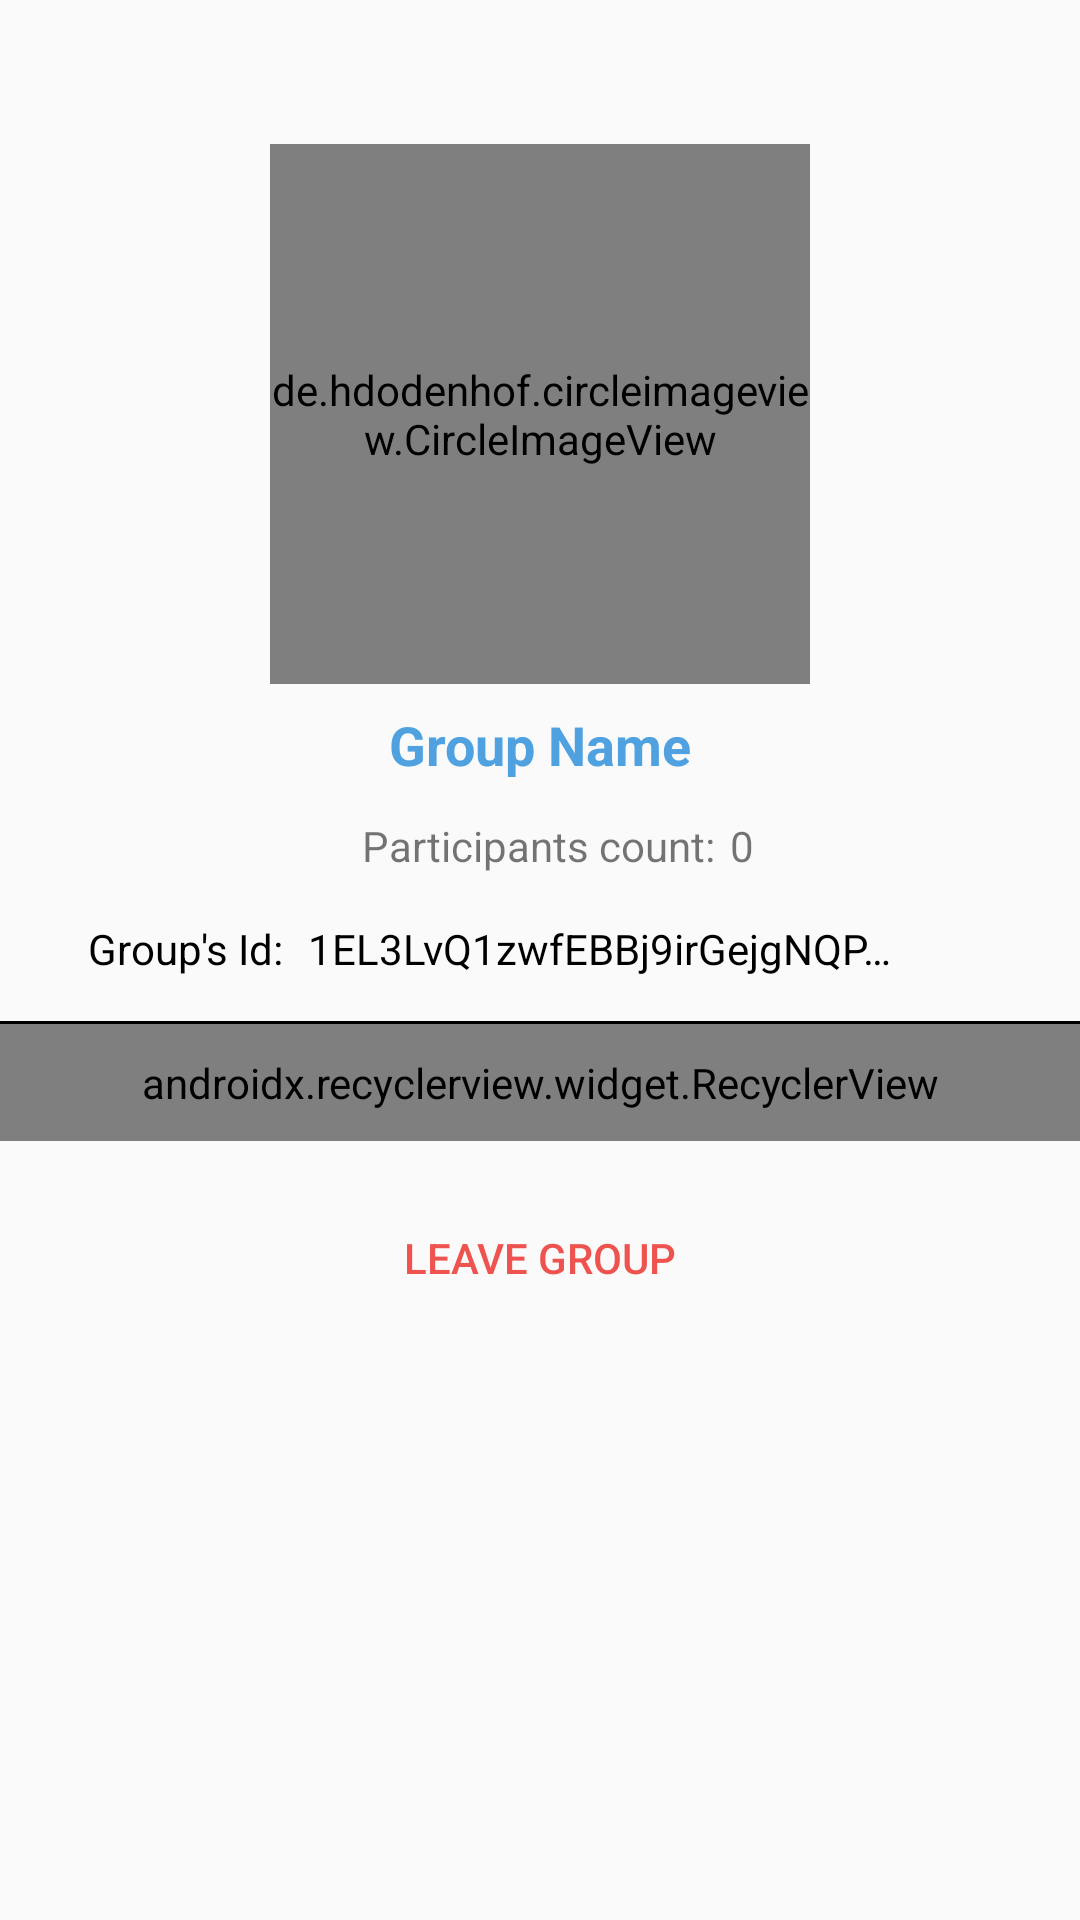

Write the Android layout XML for this screen, with the resource values it uses.
<!-- AndroidManifest.xml: application theme AppTheme -->
<!-- res/layout/activity_group_chat_info.xml -->
<?xml version="1.0" encoding="utf-8"?>
<ScrollView
    xmlns:app="http://schemas.android.com/apk/res-auto"
    xmlns:tools="http://schemas.android.com/tools"
    android:layout_width="match_parent"
    android:layout_height="wrap_content"
    xmlns:android="http://schemas.android.com/apk/res/android">

    <android.support.constraint.ConstraintLayout
        xmlns:android="http://schemas.android.com/apk/res/android"
        xmlns:app="http://schemas.android.com/apk/res-auto"
        xmlns:tools="http://schemas.android.com/tools"
        android:layout_width="match_parent"
        android:layout_height="wrap_content"
        tools:context="activities.GroupChatInfoActivity">

        <de.hdodenhof.circleimageview.CircleImageView
            android:id="@+id/group_info_photo"
            android:layout_width="180dp"
            android:layout_height="180dp"
            android:layout_marginStart="8dp"
            android:layout_marginTop="48dp"
            android:layout_marginEnd="8dp"
            android:src="@drawable/img_blank_group_chat"
            app:layout_constraintEnd_toEndOf="parent"
            app:layout_constraintStart_toStartOf="parent"
            app:layout_constraintTop_toTopOf="parent"
            android:transitionName="@string/group_info_transition"
            tools:ignore="UnusedAttribute" />

        <TextView
            android:id="@+id/group_info_name"
            android:layout_width="wrap_content"
            android:layout_height="wrap_content"
            android:layout_gravity="center"
            android:layout_marginTop="8dp"
            android:layout_marginStart="8dp"
            android:layout_marginEnd="8dp"
            android:gravity="center"
            android:text="@string/group_name"
            android:textColor="@color/colorPrimary"
            android:textSize="18sp"
            android:textStyle="bold"
            app:layout_constraintEnd_toEndOf="parent"
            app:layout_constraintStart_toStartOf="parent"
            app:layout_constraintTop_toBottomOf="@id/group_info_photo" />

        <LinearLayout
            android:id="@+id/search_groups_counter_layout"
            android:layout_width="wrap_content"
            android:layout_height="wrap_content"
            android:layout_gravity="center"
            android:layout_marginStart="8dp"
            android:layout_marginTop="12dp"
            android:layout_marginEnd="8dp"
            android:orientation="horizontal"
            app:layout_constraintEnd_toEndOf="parent"
            app:layout_constraintStart_toStartOf="parent"
            app:layout_constraintTop_toBottomOf="@id/group_info_name">

            <TextView
                android:layout_width="wrap_content"
                android:layout_height="wrap_content"
                android:layout_marginStart="12dp"
                android:gravity="center"
                android:text="@string/participants_count" />

            <TextView
                android:id="@+id/group_info_num_of_users_counter"
                android:layout_width="wrap_content"
                android:layout_height="wrap_content"
                android:layout_marginStart="5dp"
                android:gravity="center"
                android:text="0"
                tools:ignore="HardcodedText" />

        </LinearLayout>

        <LinearLayout
            android:id="@+id/group_info_id_title"
            android:layout_width="wrap_content"
            android:layout_height="wrap_content"
            android:orientation="horizontal"
            app:layout_constraintEnd_toEndOf="parent"
            app:layout_constraintStart_toStartOf="parent"
            android:layout_marginTop="15dp"
            app:layout_constraintTop_toBottomOf="@id/search_groups_counter_layout">

            <TextView
                android:layout_width="wrap_content"
                android:layout_height="wrap_content"
                android:text="@string/group_id"
                android:layout_marginEnd="8dp"
                android:textColor="@color/black"
                app:layout_constraintEnd_toEndOf="parent"
                app:layout_constraintStart_toStartOf="parent"
                app:layout_constraintTop_toBottomOf="@id/search_groups_counter_layout" />

            <TextView
                android:id="@+id/group_info_id_of_group"
                android:layout_width="wrap_content"
                android:layout_height="wrap_content"
                android:maxWidth="200dp"
                android:maxLines="1"
                android:text="1EL3LvQ1zwfEBBj9irGejgNQPJZ2"
                android:textColor="@color/black"
                app:layout_constraintEnd_toEndOf="parent"
                app:layout_constraintStart_toEndOf="parent"
                android:ellipsize="end"
                app:layout_constraintTop_toBottomOf="@id/search_groups_counter_layout"
                tools:ignore="HardcodedText" />

            <Button
                android:id="@+id/group_Info_share_id_btn"
                android:layout_marginStart="8dp"
                android:layout_width="20dp"
                android:layout_height="20dp"
                android:background="@drawable/ic_share_24dp"
                android:onClick="shareGroupIdClickBtn"/>

        </LinearLayout>

        <View
            android:layout_width="match_parent"
            android:layout_height="1dp"
            android:background="@color/black"
            app:layout_constraintBottom_toTopOf="@id/group_info_users_recycler_view"/>

        <android.support.v7.widget.RecyclerView
        android:id="@+id/group_info_users_recycler_view"
        android:layout_width="match_parent"
        android:layout_height="wrap_content"
        android:padding="10dp"
        android:layout_marginTop="15dp"
        app:layoutManager="android.support.v7.widget.LinearLayoutManager"
        app:layout_constraintTop_toBottomOf="@id/group_info_id_title"/>

        <Button
        android:id="@+id/group_info_leave_group_btn"
        android:layout_width="wrap_content"
        android:layout_height="wrap_content"
        android:layout_marginStart="8dp"
        android:layout_marginEnd="8dp"
        android:layout_marginTop="15dp"
        android:background="@color/transparent"
        android:drawableStart="@drawable/ic_exit_to_app_red_24dp"
        android:drawablePadding="10dp"
        android:padding="5dp"
        android:text="@string/leave_group"
        android:textColor="@color/colorAccent"
        app:layout_constraintEnd_toEndOf="parent"
        app:layout_constraintStart_toStartOf="parent"
        app:layout_constraintTop_toBottomOf="@id/group_info_users_recycler_view"
        android:onClick="leaveGroupBtnClick"/>


        

    </android.support.constraint.ConstraintLayout>

</ScrollView>
<!-- resources referenced by this layout -->
<resources>
  <color name="black">#000000</color>
  <color name="colorAccent">#EF5350</color>
  <color name="colorPrimary">#4FA1E0</color>
  <color name="transparent">#00FFFFFF</color>
  <!-- drawable img_blank_group_chat: png bitmap (drawable, 23504 bytes) -->
  <string name="delete_group">Delete group</string>
  <string name="group_id">Group\'s Id:</string>
  <string name="group_info_transition">group_info_transition</string>
  <string name="group_name">Group Name</string>
  <string name="leave_group">Leave Group</string>
  <string name="participants_count">Participants count:</string>
  <style name="AppTheme" parent="Theme.AppCompat.Light.NoActionBar">
          
          <item name="colorPrimary">@color/colorPrimary</item>
          <item name="colorPrimaryDark">@color/colorPrimaryDark</item>
          <item name="colorAccent">@color/colorAccent</item>
      </style>
  <color name="colorPrimaryDark">#32373C</color>
</resources>
